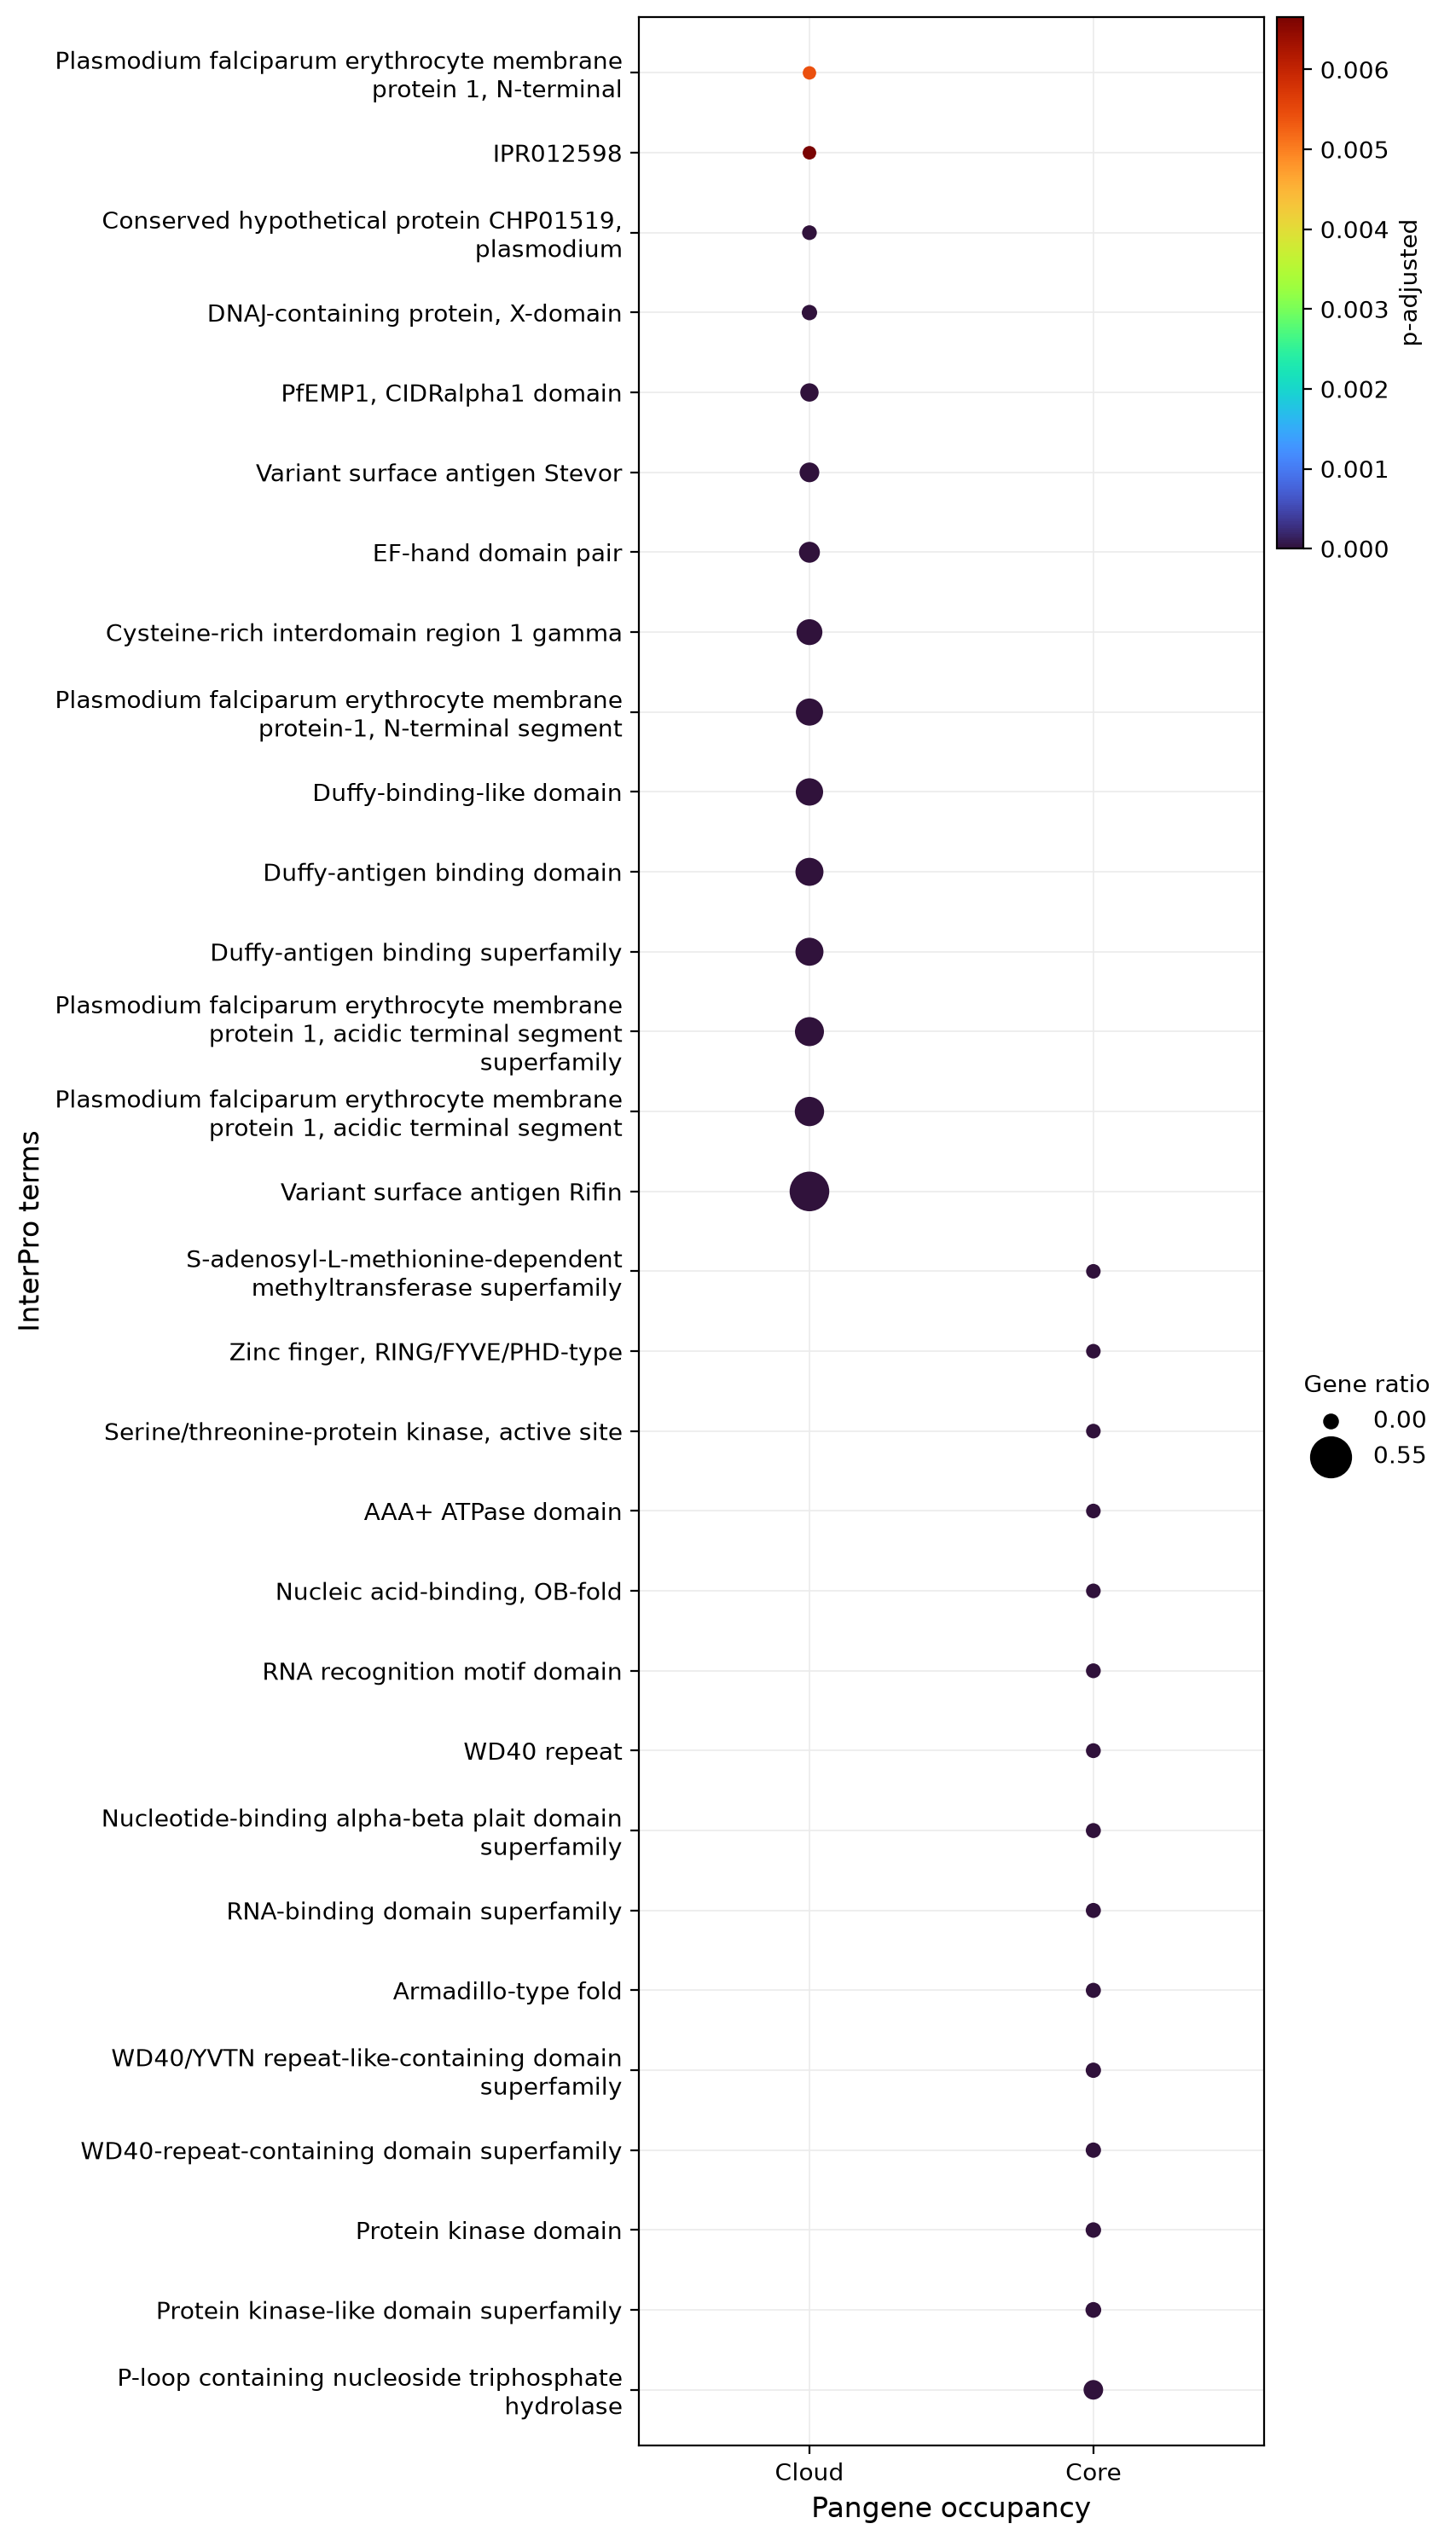

The file beside this chart, header and first rows:
category	interpro	name	clusters_with_entry_in_category	clusters_in_category	gene_ratio	clusters_with_entry_total	p	p_adjusted
Cloud	IPR006373	Variant surface antigen Rifin	1072	1945	0.5512	1292	0	0
Cloud	IPR029211	Plasmodium falciparum erythrocyte membra…	527	1945	0.271	644	2.16e-162	4.71e-160
Cloud	IPR044932	Plasmodium falciparum erythrocyte membra…	514	1945	0.2643	627	1.44e-158	2.09e-156
Cloud	IPR008602	Duffy-antigen binding domain	471	1945	0.2422	577	2.14e-142	1.86e-140
Cloud	IPR042202	Duffy-antigen binding superfamily	471	1945	0.2422	577	2.14e-142	1.86e-140
Cloud	IPR004258	Duffy-binding-like domain	442	1945	0.2273	535	1.16e-136	8.4e-135
Cloud	IPR029210	Plasmodium falciparum erythrocyte membra…	434	1945	0.2231	528	2.54e-132	1.58e-130
Cloud	IPR041480	Cysteine-rich interdomain region 1 gamma	382	1945	0.1964	475	2.99e-109	1.63e-107
Cloud	IPR006374	Variant surface antigen Stevor	168	1945	0.08638	225	8.55e-39	3.73e-37
Cloud	IPR011992	EF-hand domain pair	206	1945	0.1059	327	3.56e-30	1.41e-28
Cloud	IPR049158	PfEMP1, CIDRalpha1 domain	128	1945	0.06581	188	1.94e-23	7.06e-22
Cloud	IPR026894	DNAJ-containing protein, X-domain	52	1945	0.02674	73	2.17e-11	3.15e-10
Cloud	IPR006410	Conserved hypothetical protein CHP01519,…	36	1945	0.01851	50	1.77e-08	2.03e-07
Cloud	IPR032761	Plasmodium falciparum erythrocyte membra…	9	1945	0.00463	11	0.00127	0.00542
Cloud	IPR012598		11	1945	0.00566	15	0.00165	0.00666
Cloud	IPR020602	GTP cyclohydrolase I domain	5	1945	0.00257	6	0.0171	0.0358
Cloud	IPR043133	GTP cyclohydrolase I, C-terminal/NADPH-d…	5	1945	0.00257	6	0.0171	0.0358
Cloud	IPR001474	GTP cyclohydrolase I	5	1945	0.00257	6	0.0171	0.0358
Cloud	IPR008217	Ccc1 family	4	1945	0.00206	5	0.0438	0.0652
Cloud	IPR046428	mRNA-capping enzyme catalytic subunit, O…	5	1945	0.00257	9	0.14	0.169
Cloud	IPR018253	DnaJ domain, conserved site	18	1945	0.00925	44	0.17	0.203
Cloud	IPR003256	Large ribosomal subunit protein uL24	3	1945	0.00154	5	0.206	0.245
Cloud	IPR041988	Large ribosomal subunit protein uL24, KO…	3	1945	0.00154	6	0.314	0.367
Cloud	IPR011049	Serralysin-like metalloprotease, C-termi…	11	1945	0.00566	29	0.352	0.41
Cloud	IPR024288	Schizont-infected cell agglutination, C-…	5	1945	0.00257	12	0.36	0.419
Cloud	IPR005824	KOW	3	1945	0.00154	8	0.525	0.609
Cloud	IPR020845	AMP-binding, conserved site	6	1945	0.00308	18	0.578	0.661
Cloud	IPR000873	AMP-dependent synthetase/ligase domain	6	1945	0.00308	19	0.639	0.725
Cloud	IPR023395	Mitochondrial carrier protein domain sup…	6	1945	0.00308	19	0.639	0.725
Cloud	IPR018108	Mitochondrial carrier protein, transmemb…	6	1945	0.00308	19	0.639	0.725
Cloud	IPR017964	DNA-directed DNA polymerase, family B, c…	3	1945	0.00154	10	0.694	0.78
Cloud	IPR042099	ANL, N-terminal domain	6	1945	0.00308	20	0.694	0.78
Cloud	IPR009056	Cytochrome c-like domain	2	1945	0.00103	7	0.732	0.82
Cloud	IPR035984	Acyl-CoA binding protein superfamily	2	1945	0.00103	8	0.8	0.888
Cloud	IPR000582	Acyl-CoA-binding protein, ACBP	2	1945	0.00103	8	0.8	0.888
Cloud	IPR014352	FERM/acyl-CoA-binding protein superfamil…	2	1945	0.00103	8	0.8	0.888
Cloud	IPR001623	DnaJ domain	18	1945	0.00925	63	0.814	0.898
Cloud	IPR005553	Cytoadherence-linked asexual protein	2	1945	0.00103	9	0.853	0.937
Cloud	IPR036259	MFS transporter superfamily	14	1945	0.00720	53	0.882	0.966
Cloud	IPR036869	Chaperone J-domain superfamily	18	1945	0.00925	68	0.903	0.98
Cloud	IPR014722	Large ribosomal subunit protein uL2, dom…	3	1945	0.00154	15	0.918	0.993
Cloud	IPR013087	Zinc finger C2H2-type	1	1945	0.00051	13	0.995	1
Cloud	IPR044885	Plasmodium RESA, N-terminal helical doma…	14	1945	0.00720	86	1	1
Cloud	IPR006526	Exported protein, PHISTa/b/c, conserved …	17	1945	0.00874	68	0.942	1
Cloud	IPR019111	Plasmodium RESA, N-terminal	23	1945	0.01183	104	0.995	1
Cloud	IPR036890	Histidine kinase/HSP90-like ATPase super…	1	1945	0.00051	11	0.988	1
Cloud	IPR020568	Ribosomal protein uS5 domain 2-type supe…	1	1945	0.00051	25	1	1
Cloud	IPR014721	Small ribosomal subunit protein uS5 doma…	1	1945	0.00051	18	0.999	1
Cloud	IPR008991	Translation protein SH3-like domain supe…	3	1945	0.00154	16	0.938	1
Cloud	IPR018247	EF-Hand 1, calcium-binding site	3	1945	0.00154	32	1	1
Cloud	IPR022742	Alpha/beta hydrolase domain-containing p…	1	1945	0.00051	20	1	1
Cloud	IPR029058	Alpha/Beta hydrolase fold	1	1945	0.00051	42	1	1
Core	IPR027417	P-loop containing nucleoside triphosphat…	293	3463	0.08461	294	2.08e-68	1.01e-66
Core	IPR011009	Protein kinase-like domain superfamily	108	3463	0.03119	110	7.22e-23	2.42e-21
Core	IPR015943	WD40/YVTN repeat-like-containing domain …	90	3463	0.02599	90	1.16e-21	3.37e-20
Core	IPR036322	WD40-repeat-containing domain superfamil…	90	3463	0.02599	90	1.16e-21	3.37e-20
Core	IPR000719	Protein kinase domain	96	3463	0.02772	98	3.85e-20	1.05e-18
Core	IPR016024	Armadillo-type fold	80	3463	0.02310	80	2.58e-19	6.61e-18
Core	IPR035979	RNA-binding domain superfamily	79	3463	0.02281	79	4.42e-19	1.07e-17
Core	IPR012677	Nucleotide-binding alpha-beta plait doma…	77	3463	0.02224	77	1.3e-18	2.99e-17
... 376 more rows
